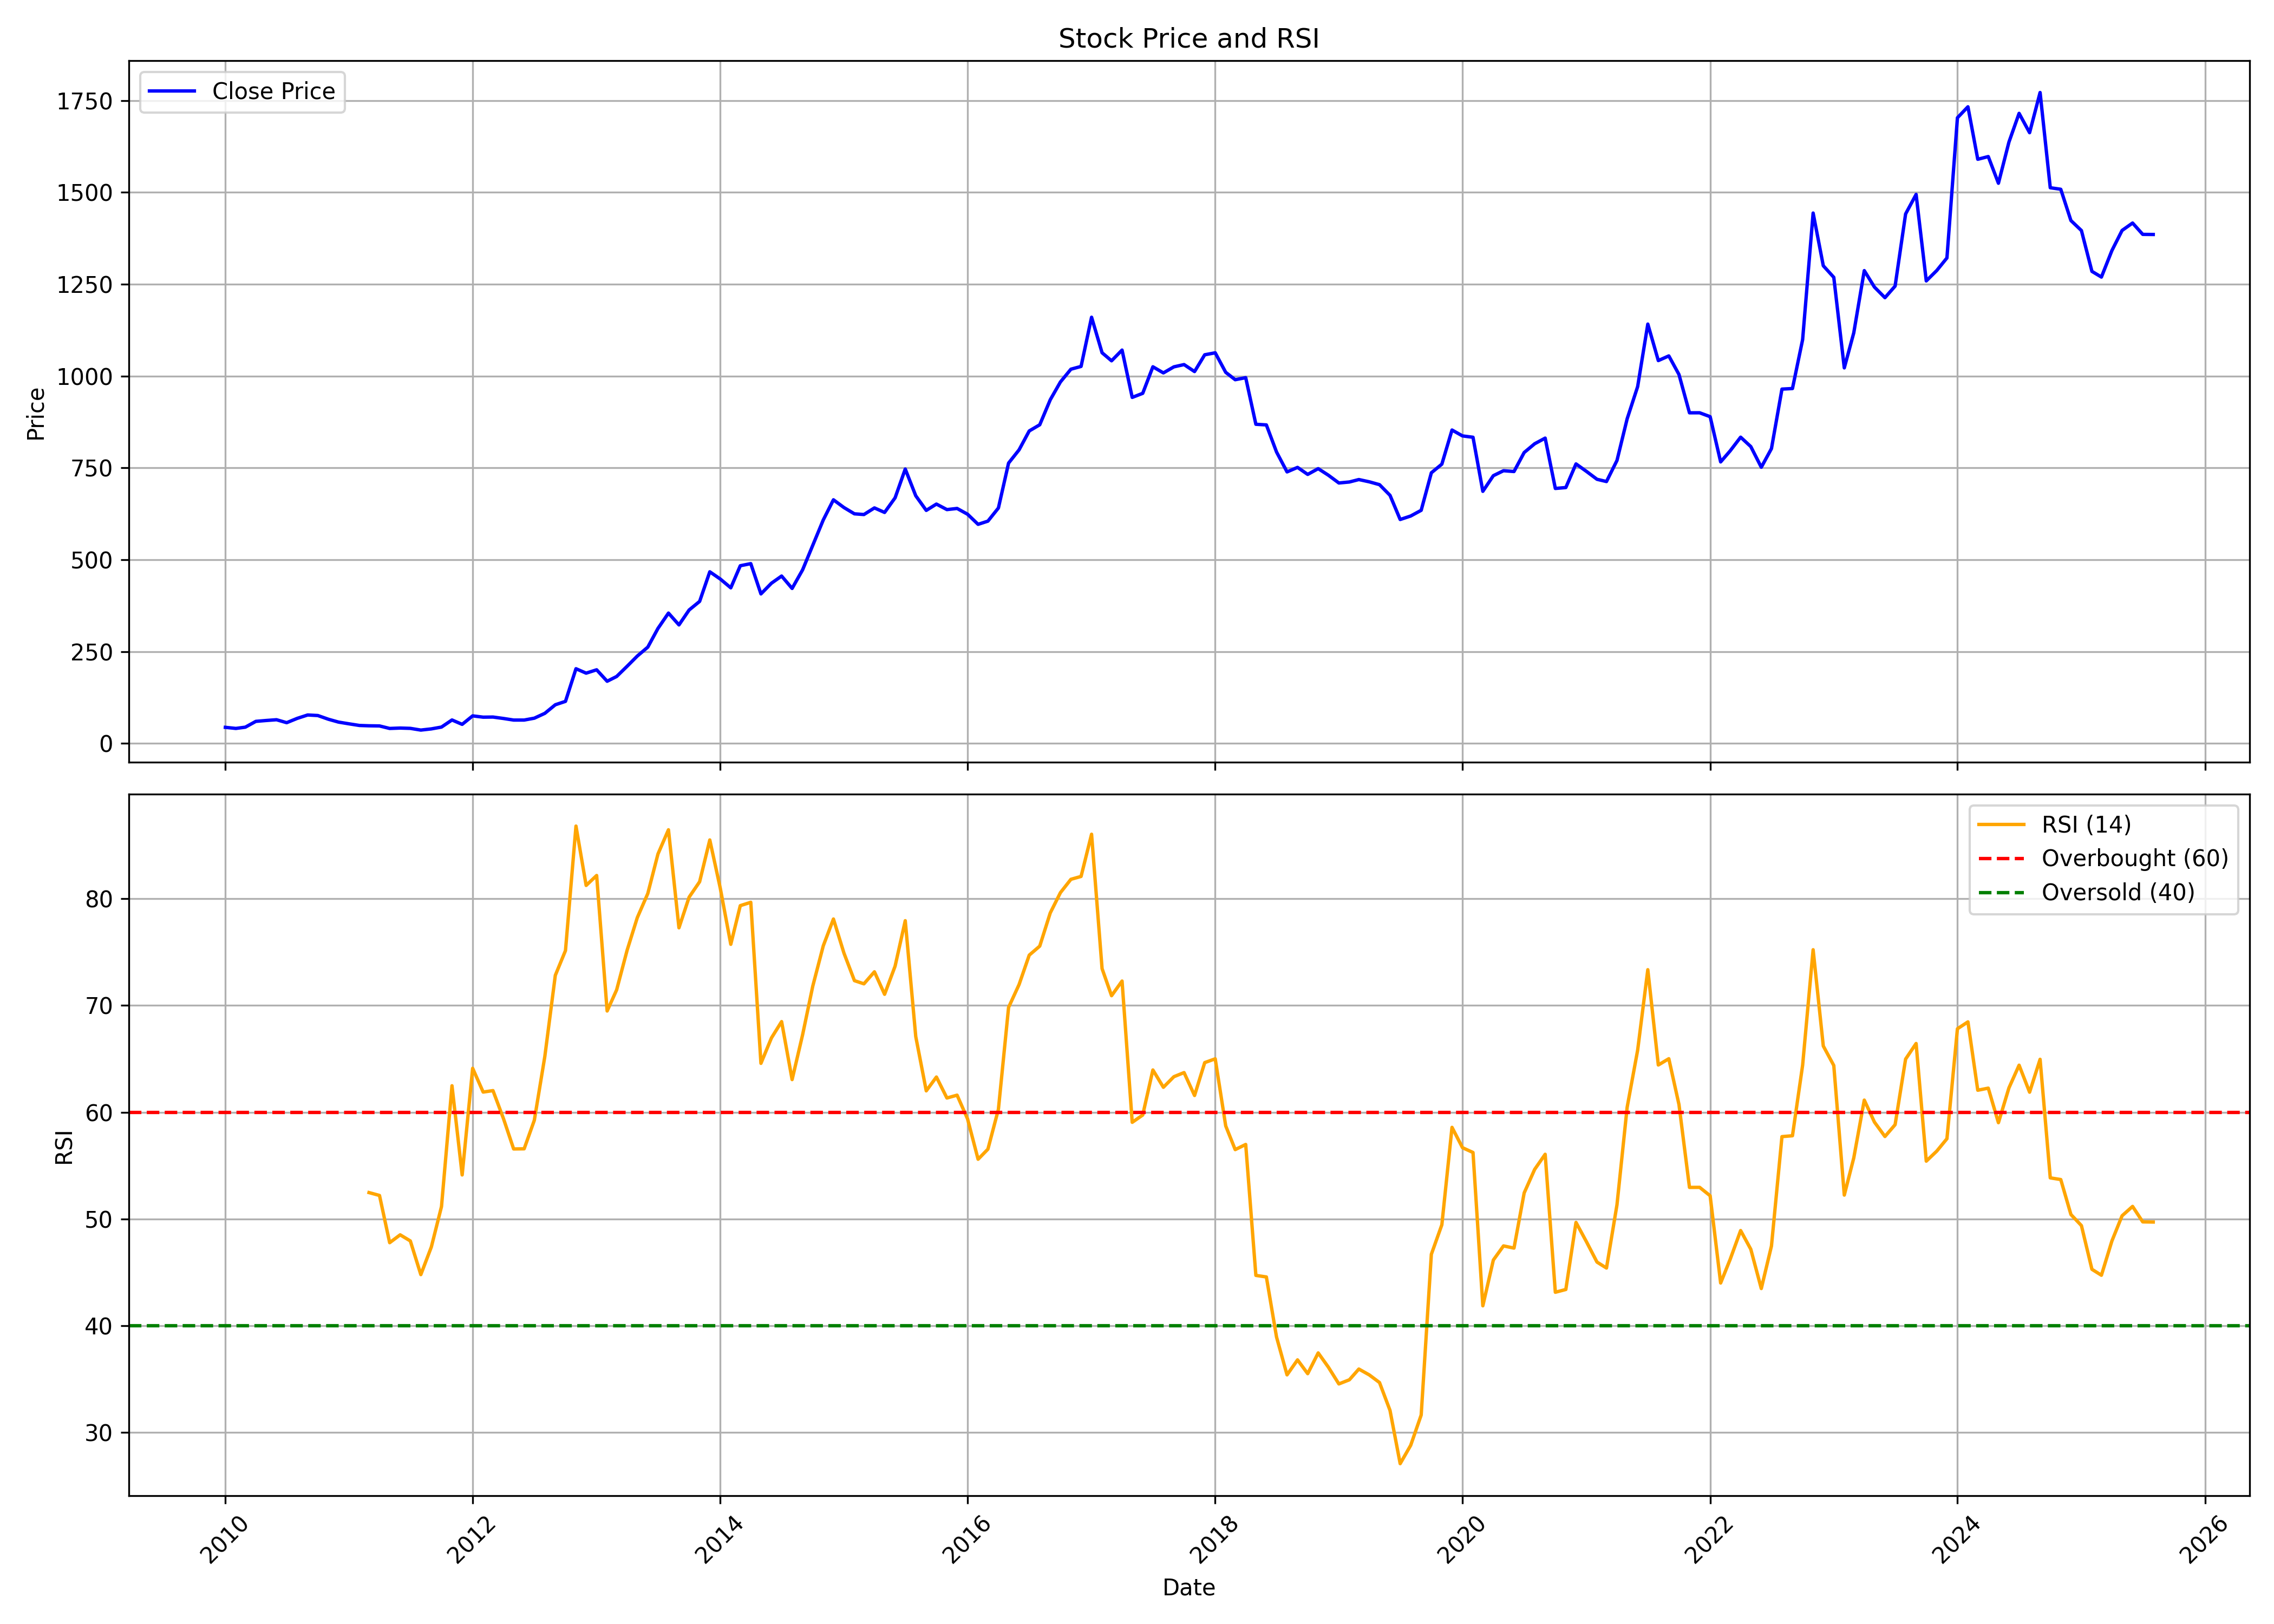

The data file committed next to this chart (first rows):
, date, symbol, open, high, low, close, volume, rsi
0, 2010-01-01, ACCELYA, 47.12, 54.54, 42.22, 43.76, 2845623, 
1, 2010-02-01, ACCELYA, 44.99, 46.75, 39.76, 40.79, 578821, 
2, 2010-03-01, ACCELYA, 40.79, 49.51, 40.24, 44.23, 2188295, 
3, 2010-04-01, ACCELYA, 44.36, 63.69, 43.81, 60.04, 8778427, 
4, 2010-05-01, ACCELYA, 59.84, 65.85, 55.37, 62.36, 4613479, 
5, 2010-06-01, ACCELYA, 61.83, 68.56, 60.4, 64.47, 3542577, 
6, 2010-07-01, ACCELYA, 63.84, 71.33, 55.39, 56.45, 4681462, 
7, 2010-08-01, ACCELYA, 57.63, 75.35, 56.55, 68.11, 10782913, 
8, 2010-09-01, ACCELYA, 68.81, 82.84, 66.4, 77.41, 8723167, 
9, 2010-10-01, ACCELYA, 77.98, 78.87, 73.37, 75.89, 1580154, 
10, 2010-11-01, ACCELYA, 75.97, 84.53, 62.17, 65.84, 3643253, 
11, 2010-12-01, ACCELYA, 66.19, 71.29, 48.5, 58.05, 1474050, 
12, 2011-01-01, ACCELYA, 58.91, 60.31, 47.84, 53.31, 784751, 
13, 2011-02-01, ACCELYA, 53.72, 56.52, 45.47, 48.83, 263339, 
14, 2011-03-01, ACCELYA, 49.42, 56.01, 44.81, 47.97, 347559, 52.47
15, 2011-04-01, ACCELYA, 47.99, 55.45, 46.95, 47.56, 386440, 52.2
16, 2011-05-01, ACCELYA, 47.71, 48.35, 39.79, 40.74, 396249, 47.78
17, 2011-06-01, ACCELYA, 40.51, 44.53, 37.27, 41.8, 215314, 48.52
18, 2011-07-01, ACCELYA, 42.72, 45.78, 40.74, 40.96, 274285, 47.95
19, 2011-08-01, ACCELYA, 42.59, 42.62, 31.57, 36.31, 135152, 44.79
20, 2011-09-01, ACCELYA, 36.31, 47.71, 35.13, 39.54, 2147400, 47.38
21, 2011-10-01, ACCELYA, 38.7, 46.49, 37.35, 44.5, 296380, 51.16
22, 2011-11-01, ACCELYA, 44.85, 66.83, 41.88, 63.83, 2823268, 62.47
23, 2011-12-01, ACCELYA, 64.85, 65.63, 50.4, 51.88, 356647, 54.13
24, 2012-01-01, ACCELYA, 53.18, 79.54, 51.31, 74.98, 3488803, 64.11
25, 2012-02-01, ACCELYA, 77.04, 77.14, 67.85, 71.44, 2258518, 61.88
26, 2012-03-01, ACCELYA, 71.13, 75.01, 71.13, 71.78, 376286, 62.02
27, 2012-04-01, ACCELYA, 71.36, 72.66, 61.49, 67.87, 424247, 59.39
28, 2012-05-01, ACCELYA, 67.71, 70.32, 61.46, 63.57, 314286, 56.56
29, 2012-06-01, ACCELYA, 63.57, 65.11, 51.57, 63.6, 67079, 56.57
30, 2012-07-01, ACCELYA, 60.84, 70.06, 57.82, 68.68, 289507, 59.24
31, 2012-08-01, ACCELYA, 69.02, 92.3, 68.31, 81.86, 2846995, 65.21
32, 2012-09-01, ACCELYA, 77.77, 115.1, 77.77, 105.2, 387909, 72.81
33, 2012-10-01, ACCELYA, 101.7, 135, 101.7, 114.5, 210493, 75.13
34, 2012-11-01, ACCELYA, 114.2, 220.2, 114.2, 203.3, 337043, 86.78
35, 2012-12-01, ACCELYA, 203.4, 213.5, 179.3, 191.3, 210316, 81.23
36, 2013-01-01, ACCELYA, 187.1, 208.8, 173.9, 200.4, 179630, 82.16
37, 2013-02-01, ACCELYA, 200.4, 215.5, 165, 169.2, 143621, 69.47
38, 2013-03-01, ACCELYA, 162.8, 208.8, 162.7, 182.2, 283403, 71.45
39, 2013-04-01, ACCELYA, 191.5, 215.3, 181.2, 210, 191057, 75.17
40, 2013-05-01, ACCELYA, 210, 284.8, 196.9, 237.8, 489368, 78.21
41, 2013-06-01, ACCELYA, 252.6, 270.4, 248.7, 262.1, 145274, 80.47
42, 2013-07-01, ACCELYA, 257.9, 349, 257.9, 313, 521562, 84.17
43, 2013-08-01, ACCELYA, 315.5, 389.3, 301.2, 354.8, 412824, 86.44
44, 2013-09-01, ACCELYA, 352.4, 379, 317.8, 322.6, 166093, 77.26
45, 2013-10-01, ACCELYA, 339.1, 438.2, 339.1, 363.2, 473061, 80.13
46, 2013-11-01, ACCELYA, 364.7, 393.8, 341.6, 386.6, 235931, 81.57
47, 2013-12-01, ACCELYA, 389, 497.3, 333, 467.2, 1060402, 85.49
48, 2014-01-01, ACCELYA, 470.2, 491.8, 433.3, 447.5, 541344, 80.96
49, 2014-02-01, ACCELYA, 449.3, 460.7, 370, 423.5, 281716, 75.72
50, 2014-03-01, ACCELYA, 443.5, 510.8, 417.2, 483.7, 737467, 79.34
51, 2014-04-01, ACCELYA, 489.6, 535.5, 474.3, 489.4, 421108, 79.65
52, 2014-05-01, ACCELYA, 489.4, 503.7, 374, 407, 575902, 64.57
53, 2014-06-01, ACCELYA, 404.4, 448.6, 388.4, 436.1, 563955, 66.95
54, 2014-07-01, ACCELYA, 445.4, 487.1, 442.3, 455.6, 472367, 68.48
55, 2014-08-01, ACCELYA, 456.3, 481.9, 395.3, 421.9, 433309, 63.05
56, 2014-09-01, ACCELYA, 421.2, 486.4, 421.2, 472.6, 707062, 67.25
57, 2014-10-01, ACCELYA, 485.2, 563.9, 464.9, 539.4, 557413, 71.8
58, 2014-11-01, ACCELYA, 545.4, 624.1, 498.4, 608.4, 382677, 75.57
59, 2014-12-01, ACCELYA, 612.1, 713.9, 595.6, 663.2, 378209, 78.09
... 128 more rows
